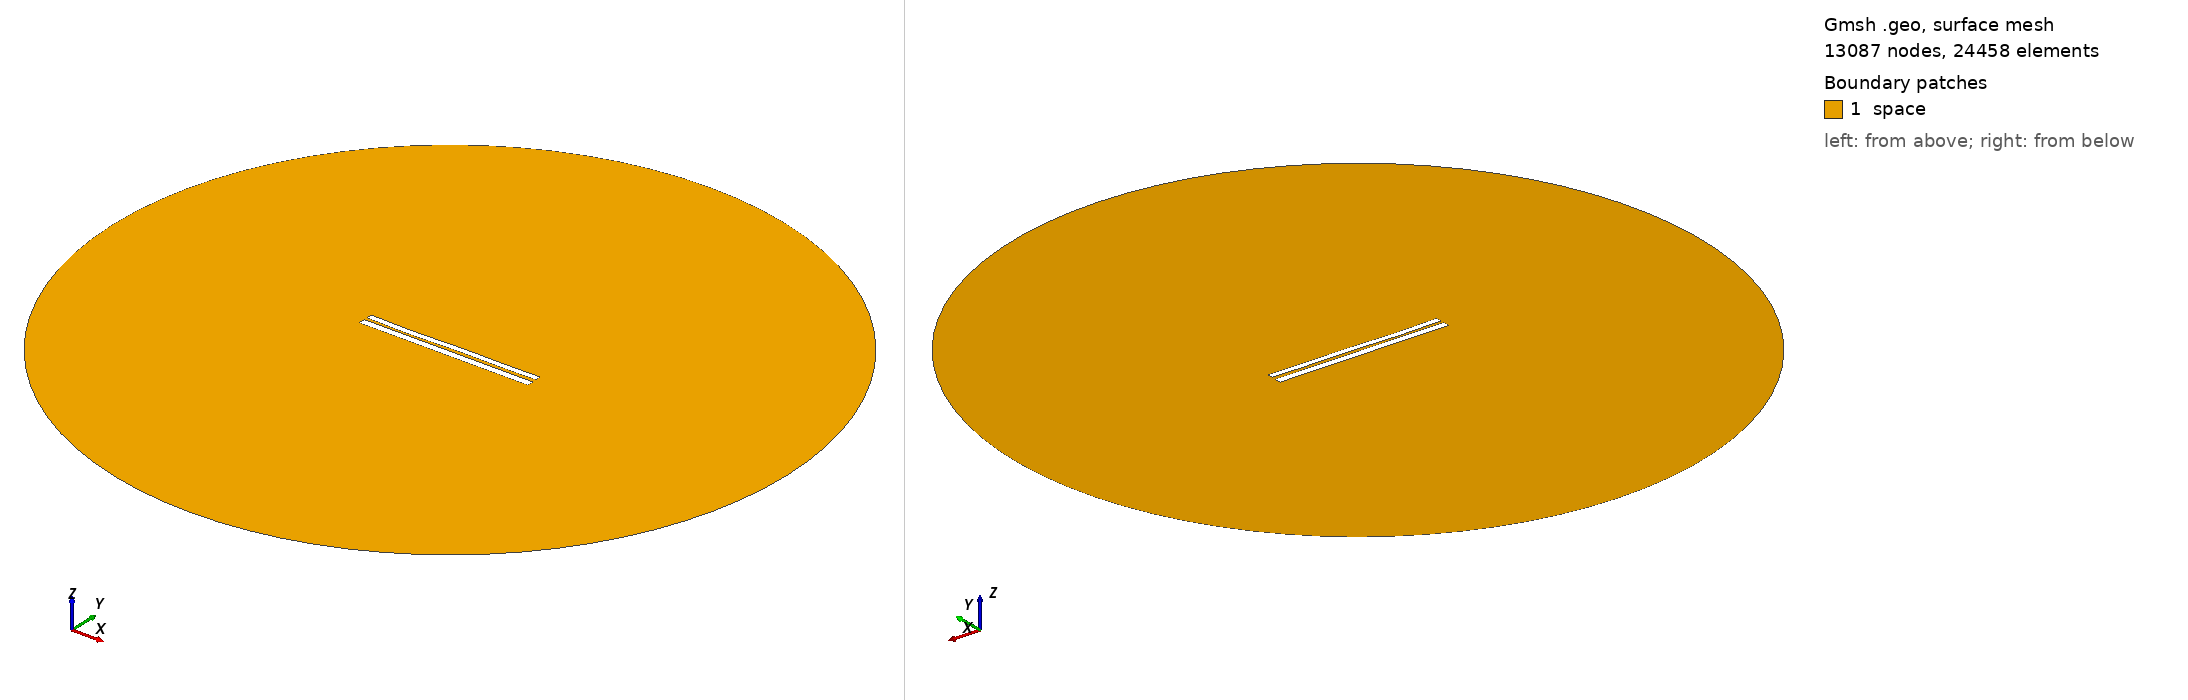

Gmsh geometry script, surface-meshed: 13087 nodes, 24458 surface elements. Boundary patches (legend numbers): 1 space. Left view from above one corner, right view from below the opposite corner. Legend entries are the model's physical surfaces. The drawing asked Gmsh for element sizes between 1% and 20% of the model's largest extent; the script's own settings can give other sizes.

=== 6776.geo (drawn) ===
//---------------------------------------
// Geometry kernel
//---------------------------------------

SetFactory("OpenCASCADE");



//---------------------------------------
// Parameters of the geometry
//---------------------------------------

// Overetch of the upper plate
overetch = 0.25;

// Distance between the plates
distance = 1.5;

// Discretization over the x axis (for the deformation)
nx = 50; 

// Length of the plate
L = 100 - overetch; 

// Number of modes
n = 4; 

// 1st mode coefficient
coeff(1) = 0.15;
beta(1) = 0.596864 * 3.1415926535 / L;

// 2nd mode coefficient
coeff(2) = -0.075;
beta(2) = 1.49418 * 3.1415926535 / L;

// 3rd mode coefficient
coeff(3) = -0.15;
beta(3) = 2.50025 * 3.1415926535 / L;

// 4th mode coefficient
coeff(4) = -0.15;
beta(4) = 3.49999 * 3.1415926535 / L;



//---------------------------------------
// Upper plate (deformed rectangle)
//---------------------------------------

// Coordiantes of the upper plate
xmin = -50;
xmax = 50 - overetch;

// Height of the upper plate
yheight = 4 - 2 * overetch;

// Indexes of the points
UpperID[] = {};
LowerID[] = {};
LeftID[] = {};
RightID[] = {};

// Point index
p = 1;

// Horizontal edges
For i In {1:nx}
    x = xmin + (i-1)*(xmax - xmin)/(nx-1);

    y_bottom = distance / 2 + overetch;
    For j In {1:n}
        C = (Cosh(beta(j)*L) + Cos(beta(j)*L)) / (Sinh(beta(j)*L) + Sin(beta(j)*L));
        y_bottom  = y_bottom + coeff(j) * (Cosh(beta(j)*(x+50)) - Cos(beta(j)*(x+50)) - C * (Sinh(beta(j)*(x+50)) - Sin(beta(j)*(x+50))));
    EndFor

    y_top = y_bottom + yheight;

    Point(p) = {x, y_top, 0, 1.0};
    UpperID[i] = p;
    p = p + 1;

    Point(p) = {x, y_bottom, 0, 1.0};
    LowerID[i] = p;
    p = p + 1;
EndFor

// Create point lists
UpperPts[] = {}; LowerPts[] = {};
For i In {1:nx}
  UpperPts[] += {UpperID[i]};
  LowerPts[] += {LowerID[i]};
EndFor

// Build splines
Spline(1) = {UpperPts[]};
Spline(2) = {LowerPts[]};
Line(3) = {LowerPts[nx-1], UpperPts[nx-1]};
Line(4) = {LowerPts[0], UpperPts[0]};

// Build the plane surface
Curve Loop(1) = {2, 3, -1, -4};
Plane Surface(1) = {1};



//---------------------------------------
// Lower plate (rectangle)
//---------------------------------------

// Vertices
Point(1001) = {-50, -1, 0, 1.0};
Point(1002) = { 50, -1, 0, 1.0};
Point(1003) = { 50,  -5, 0, 1.0};
Point(1004) = {-50,  -5, 0, 1.0};

// Edges
Line(5) = {1001, 1002};
Line(6) = {1002, 1003};
Line(7) = {1003, 1004};
Line(8) = {1004, 1001};

// Plane surface
Line Loop(2) = {5, 6, 7, 8};
Plane Surface(2) = {2}; 



//---------------------------------------
// Outer (fictious) boundary
//---------------------------------------

// Points
Point(1005) = {0, 0, 0};       // Center
Point(1006) = {200, 0, 0};     // Start point
Point(1007) = {0, 200, 0};     // 90 degrees
Point(1008) = {-200, 0, 0};    // 180 degrees
Point(1009) = {0, -200, 0};    // 270 degrees

// Circle arcs (each needs start, center, end)
Circle(9) = {1006, 1005, 1007};
Circle(10) = {1007, 1005, 1008};
Circle(11) = {1008, 1005, 1009};
Circle(12) = {1009, 1005, 1006};

// Plane surface for the entire domain
Curve Loop(3) = {9, 10, 11, 12};
Surface(3) = {3};

// Subtract the plates from the whole domain to obtain the actual domain where we want to solve the equations
BooleanDifference{ Surface{3}; Delete; }{ Surface{1}; Surface{2}; Delete; }




//---------------------------------------
// Transfinite Lines/Curves
//---------------------------------------

// Set the number of points on the boundaries
r = 7;

// Plates
Transfinite Curve {1, 2} = 50*r Using Progression 1;
Transfinite Curve {3, 4} = 2*r Using Progression 1;
Transfinite Line {5, 7} = 50*r Using Progression 1;
Transfinite Line {6, 8} = 2*r Using Progression 1;

// Outer boundary
Transfinite Line {9, 10, 11, 12} = 20 Using Progression 1;



//---------------------------------------
// Physical groups
//---------------------------------------                

// Physical curves (boundaries)
Physical Line("force_segment", 10) = {2};
Physical Line("upper_plate", 11) = {1, 3, 4};
Physical Line("lower_plate", 12) = {5, 6, 7, 8};
Physical Line("boundary", 20) = {9, 10, 11, 12};

// Physical Surfaces
Physical Surface("space", 30) = {3};



//---------------------------------------
// 6. Generate the Mesh
//---------------------------------------

// 2D mesh generation
Mesh 2;
